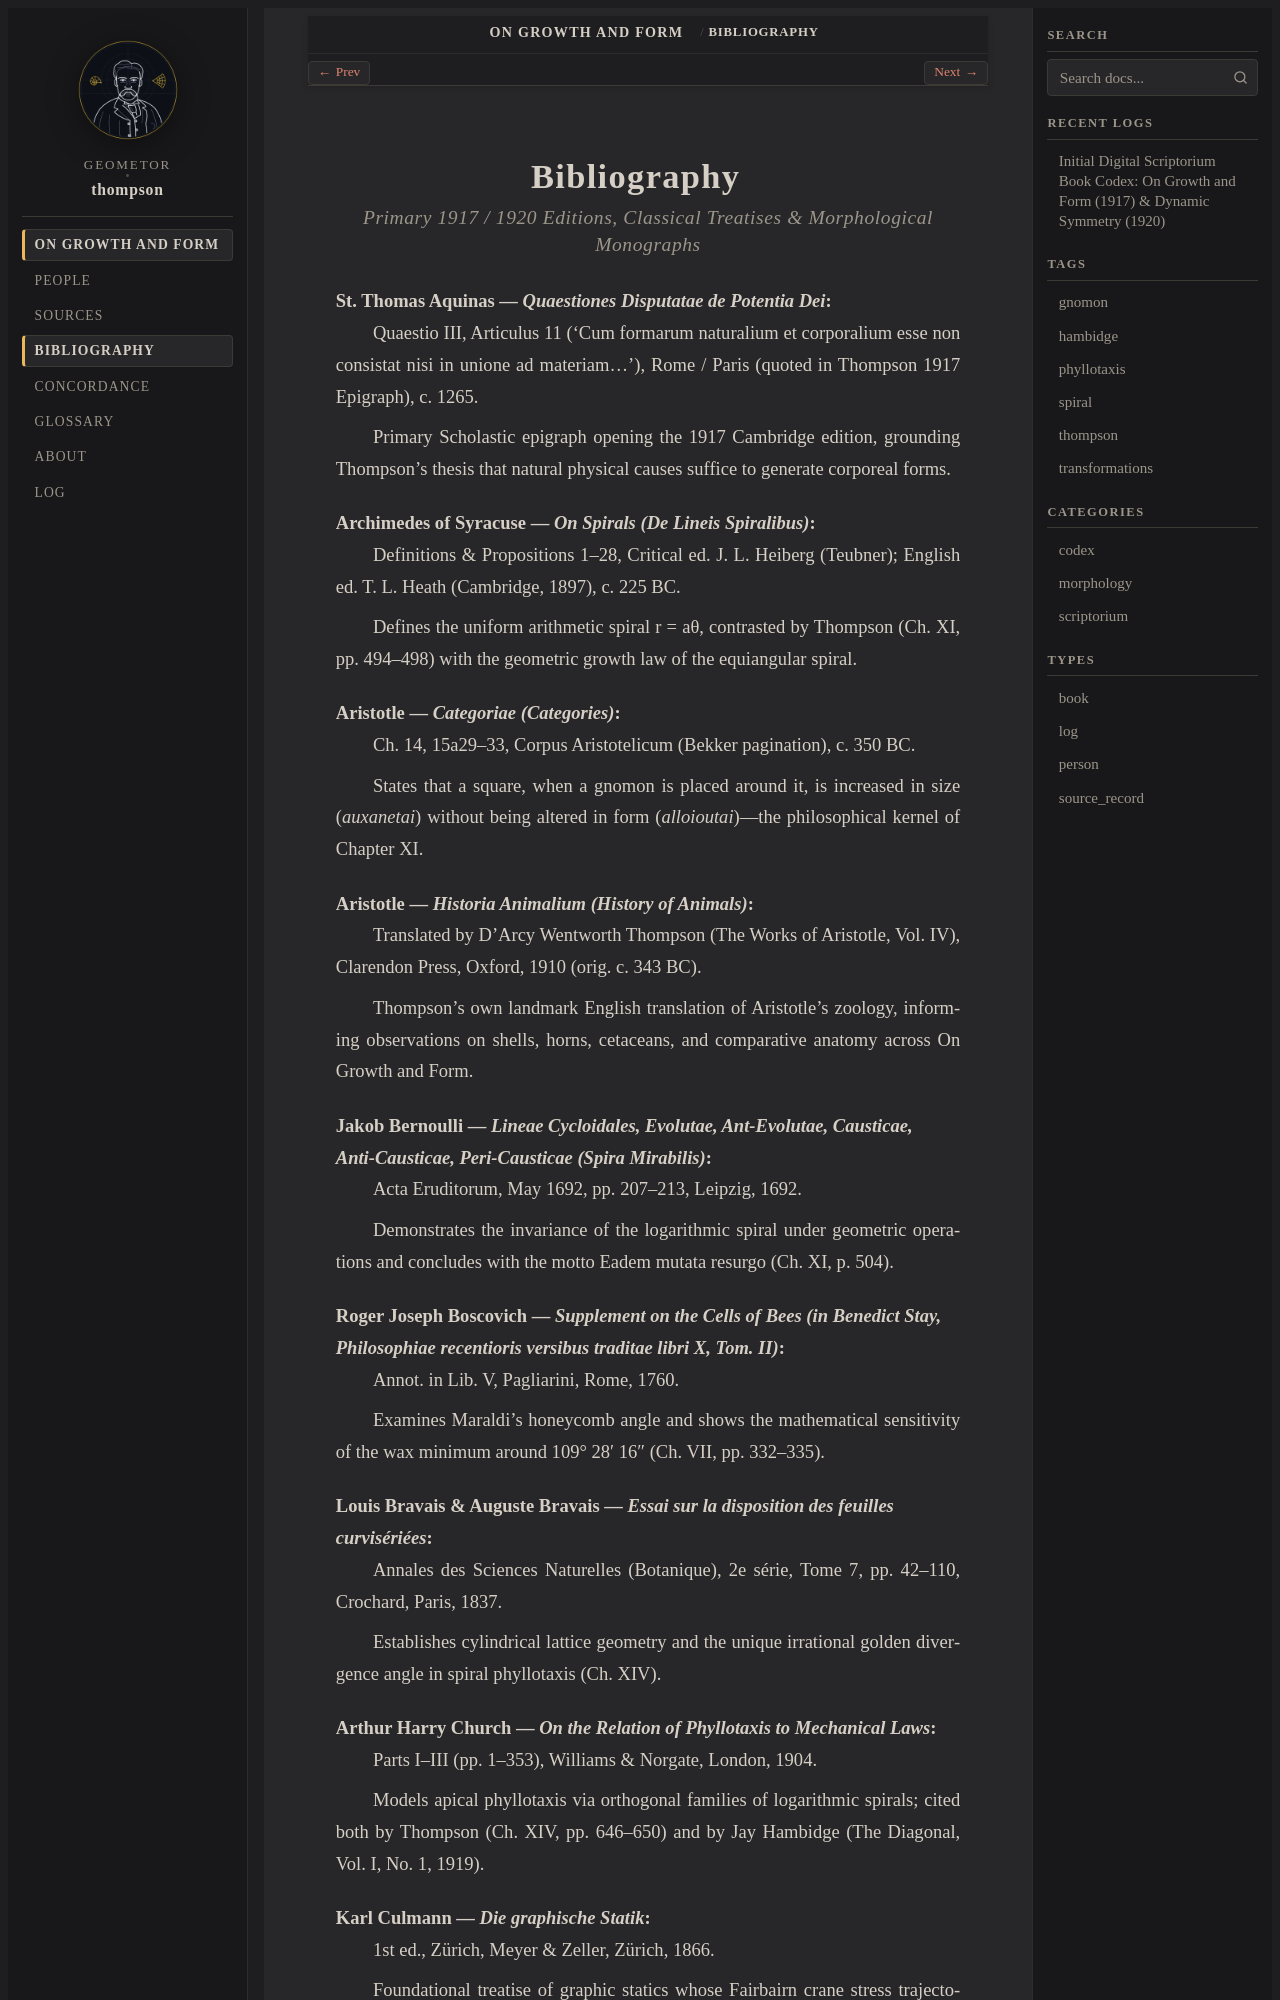

repository: geometor/thompson · page: growth_and_form/bibliography.html · generator: sphinx

:layout: book
:navigation: header
:order: 12
:nav_title: Bibliography

.. _bibliography:

Bibliography
============

.. rubric:: Primary 1917 / 1920 Editions, Classical Treatises & Morphological Monographs

.. _cite-aquinas-depot:

**St. Thomas Aquinas** — *Quaestiones Disputatae de Potentia Dei*
   Quaestio III, Articulus 11 ('Cum formarum naturalium et corporalium esse non consistat nisi in unione ad materiam...'), Rome / Paris (quoted in Thompson 1917 Epigraph), c. 1265.

   Primary Scholastic epigraph opening the 1917 Cambridge edition, grounding Thompson's thesis that natural physical causes suffice to generate corporeal forms.

.. _cite-archimedes-spirals:

**Archimedes of Syracuse** — *On Spirals (De Lineis Spiralibus)*
   Definitions & Propositions 1–28, Critical ed. J. L. Heiberg (Teubner); English ed. T. L. Heath (Cambridge, 1897), c. 225 BC.

   Defines the uniform arithmetic spiral r = aθ, contrasted by Thompson (Ch. XI, pp. 494–498) with the geometric growth law of the equiangular spiral.

.. _cite-aristotle-cat:

**Aristotle** — *Categoriae (Categories)*
   Ch. 14, 15a29–33, Corpus Aristotelicum (Bekker pagination), c. 350 BC.

   States that a square, when a gnomon is placed around it, is increased in size (*auxanetai*) without being altered in form (*alloioutai*)—the philosophical kernel of Chapter XI.

.. _cite-aristotle-hist-anim:

**Aristotle** — *Historia Animalium (History of Animals)*
   Translated by D'Arcy Wentworth Thompson (The Works of Aristotle, Vol. IV), Clarendon Press, Oxford, 1910 (orig. c. 343 BC).

   Thompson's own landmark English translation of Aristotle's zoology, informing observations on shells, horns, cetaceans, and comparative anatomy across On Growth and Form.

.. _cite-bernoulli-1692:

**Jakob Bernoulli** — *Lineae Cycloidales, Evolutae, Ant-Evolutae, Causticae, Anti-Causticae, Peri-Causticae (Spira Mirabilis)*
   Acta Eruditorum, May 1692, pp. 207–213, Leipzig, 1692.

   Demonstrates the invariance of the logarithmic spiral under geometric operations and concludes with the motto Eadem mutata resurgo (Ch. XI, p. 504).

.. _cite-boscovich-1760:

**Roger Joseph Boscovich** — *Supplement on the Cells of Bees (in Benedict Stay, Philosophiae recentioris versibus traditae libri X, Tom. II)*
   Annot. in Lib. V, Pagliarini, Rome, 1760.

   Examines Maraldi's honeycomb angle and shows the mathematical sensitivity of the wax minimum around 109° 28′ 16″ (Ch. VII, pp. 332–335).

.. _cite-bravais-1837:

**Louis Bravais & Auguste Bravais** — *Essai sur la disposition des feuilles curvisériées*
   Annales des Sciences Naturelles (Botanique), 2e série, Tome 7, pp. 42–110, Crochard, Paris, 1837.

   Establishes cylindrical lattice geometry and the unique irrational golden divergence angle in spiral phyllotaxis (Ch. XIV).

.. _cite-church-1904:

**Arthur Harry Church** — *On the Relation of Phyllotaxis to Mechanical Laws*
   Parts I–III (pp. 1–353), Williams & Norgate, London, 1904.

   Models apical phyllotaxis via orthogonal families of logarithmic spirals; cited both by Thompson (Ch. XIV, pp. 646–650) and by Jay Hambidge (The Diagonal, Vol. I, No. 1, 1919).

.. _cite-culmann-1866:

**Karl Culmann** — *Die graphische Statik*
   1st ed., Zürich, Meyer & Zeller, Zürich, 1866.
